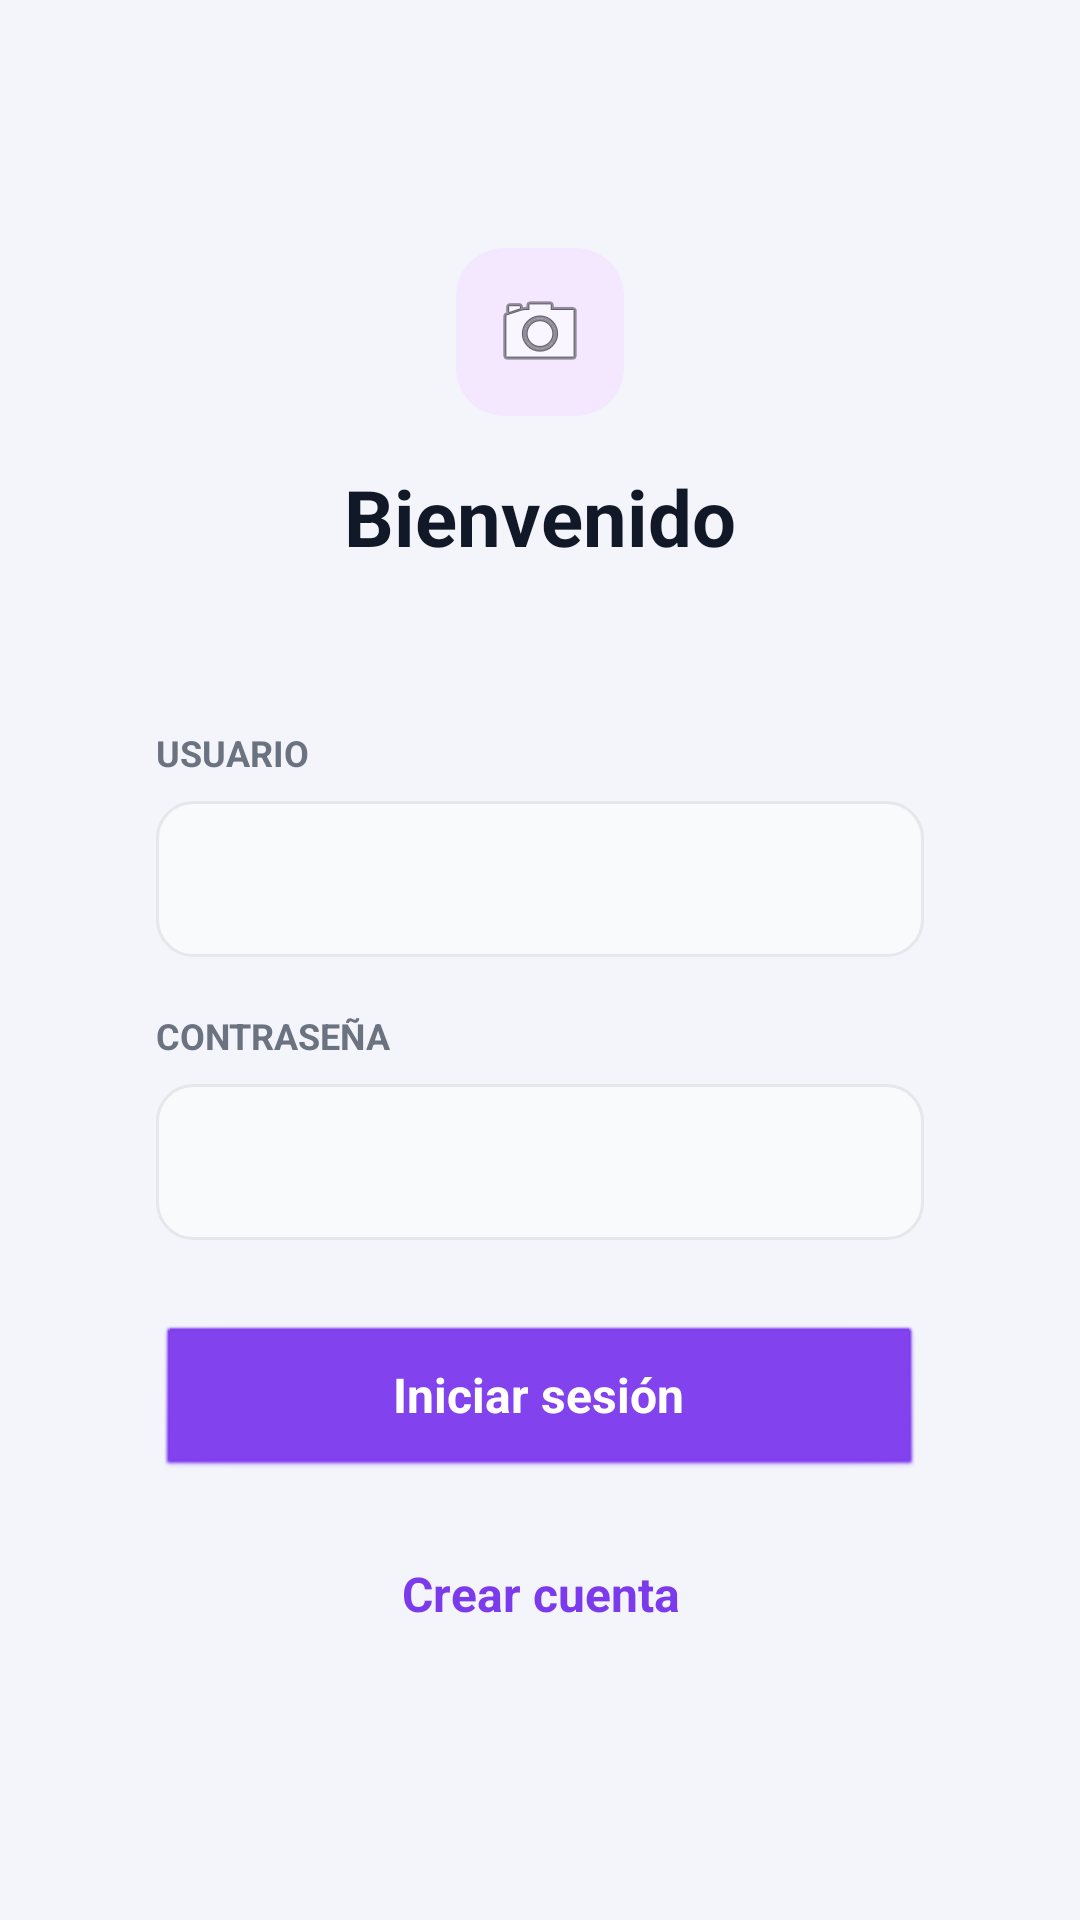

Write the Android layout XML for this screen, with the resource values it uses.
<!-- AndroidManifest.xml: application theme android:Theme.NoTitleBar -->
<!-- res/layout/activity_main.xml -->
<?xml version="1.0" encoding="utf-8"?>
<FrameLayout xmlns:android="http://schemas.android.com/apk/res/android"
    xmlns:tools="http://schemas.android.com/tools"
    android:id="@+id/account_window"
    android:layout_width="match_parent"
    android:layout_height="match_parent"
    android:background="#F4F5FB">

    <ScrollView
        android:id="@+id/account_scroll"
        android:layout_width="match_parent"
        android:layout_height="match_parent"
        android:background="#F4F5FB"
        android:fillViewport="true">

    <LinearLayout
        android:id="@+id/main_container"
        android:layout_width="match_parent"
        android:layout_height="wrap_content"
        android:gravity="center"
        android:orientation="vertical"
        android:padding="24dp">
    <LinearLayout
        android:layout_width="match_parent"
        android:layout_height="wrap_content"
        android:background="@drawable/bg_card_white"
        android:elevation="8dp"
        android:orientation="vertical"
        android:padding="28dp">
        <ImageView
            android:layout_width="56dp"
            android:layout_height="56dp"
            android:layout_gravity="center_horizontal"
            android:background="@drawable/bg_icon_container"
            android:contentDescription="Icono de seguridad"
            android:padding="12dp"
            android:src="@android:drawable/ic_menu_camera"
            tools:ignore="HardcodedText,ImageViewTint" />
        <TextView
            android:id="@+id/title_view"
            android:layout_width="wrap_content"
            android:layout_height="wrap_content"
            android:layout_gravity="center_horizontal"
            android:layout_marginTop="16dp"
            android:text="Bienvenido"
            android:textColor="#111827"
            android:textSize="26sp"
            android:textStyle="bold"
            tools:ignore="HardcodedText" />
        <TextView
            android:layout_width="wrap_content"
            android:layout_height="wrap_content"
            android:layout_gravity="center_horizontal"
            android:layout_marginTop="6dp"
            android:text=""
            android:textColor="#8B5CF6"
            android:textSize="14sp"
            tools:ignore="HardcodedText" />
        <TextView
            android:layout_width="match_parent"
            android:layout_height="wrap_content"
            android:layout_marginTop="28dp"
            android:labelFor="@id/user"
            android:text="USUARIO"
            android:textColor="#6B7280"
            android:textSize="12sp"
            android:textStyle="bold"
            tools:ignore="HardcodedText" />
        <EditText
            android:id="@+id/user"
            android:layout_width="match_parent"
            android:layout_height="52dp"
            android:layout_marginTop="8dp"
            android:background="@drawable/bg_edit_text"
            android:inputType="text|textNoSuggestions"
            android:paddingStart="16dp"
            android:paddingEnd="16dp"
            android:textColor="#111827"
            android:textColorHint="#9CA3AF"
            android:textSize="14sp"
            tools:ignore="HardcodedText" />
        <TextView
            android:layout_width="match_parent"
            android:layout_height="wrap_content"
            android:layout_marginTop="18dp"
            android:labelFor="@id/pass"
            android:text="CONTRASEÑA"
            android:textColor="#6B7280"
            android:textSize="12sp"
            android:textStyle="bold"
            tools:ignore="HardcodedText" />
        <EditText
            android:id="@+id/pass"
            android:layout_width="match_parent"
            android:layout_height="52dp"
            android:layout_marginTop="8dp"
            android:background="@drawable/bg_edit_text"
            android:inputType="textPassword"
            android:paddingStart="16dp"
            android:paddingEnd="16dp"
            android:textColor="#111827"
            android:textColorHint="#9CA3AF"
            android:textSize="16sp"
            tools:ignore="HardcodedText" />
        <Button
            android:id="@+id/login_button"
            android:layout_width="match_parent"
            android:layout_height="52dp"
            android:layout_marginTop="28dp"
            android:backgroundTint="#7C3AED"
            android:text="Iniciar sesión"
            android:textAllCaps="false"
            android:textColor="#FFFFFF"
            android:textSize="16sp"
            android:textStyle="bold"
            tools:ignore="HardcodedText,VisualLintButtonSize" />
        <Button
            android:id="@+id/create_account_link"
            android:layout_width="match_parent"
            android:layout_height="52dp"
            android:layout_marginTop="12dp"
            android:background="@drawable/bg_button_outline"
            android:text="Crear cuenta"
            android:textAllCaps="false"
            android:textColor="#7C3AED"
            android:textSize="16sp"
            android:textStyle="bold"
            tools:ignore="HardcodedText,VisualLintButtonSize" />

    </LinearLayout>

    </LinearLayout>
    </ScrollView>
</FrameLayout>
<!-- resources referenced by this layout -->
<resources>
  <!-- drawable bg_edit_text (drawable) -->
  <?xml version="1.0" encoding="utf-8"?>
  <shape xmlns:android="http://schemas.android.com/apk/res/android"
      android:shape="rectangle">
      <solid android:color="#F9FAFB" />
      <corners android:radius="12dp" />
      <stroke android:width="1dp" android:color="#E5E7EB" />
  </shape>
  <!-- drawable bg_icon_container (drawable) -->
  <?xml version="1.0" encoding="utf-8"?>
  <shape xmlns:android="http://schemas.android.com/apk/res/android"
      android:shape="rectangle">
      <solid android:color="#F3E8FF" />
      <corners android:radius="16dp" />
  </shape>
</resources>
